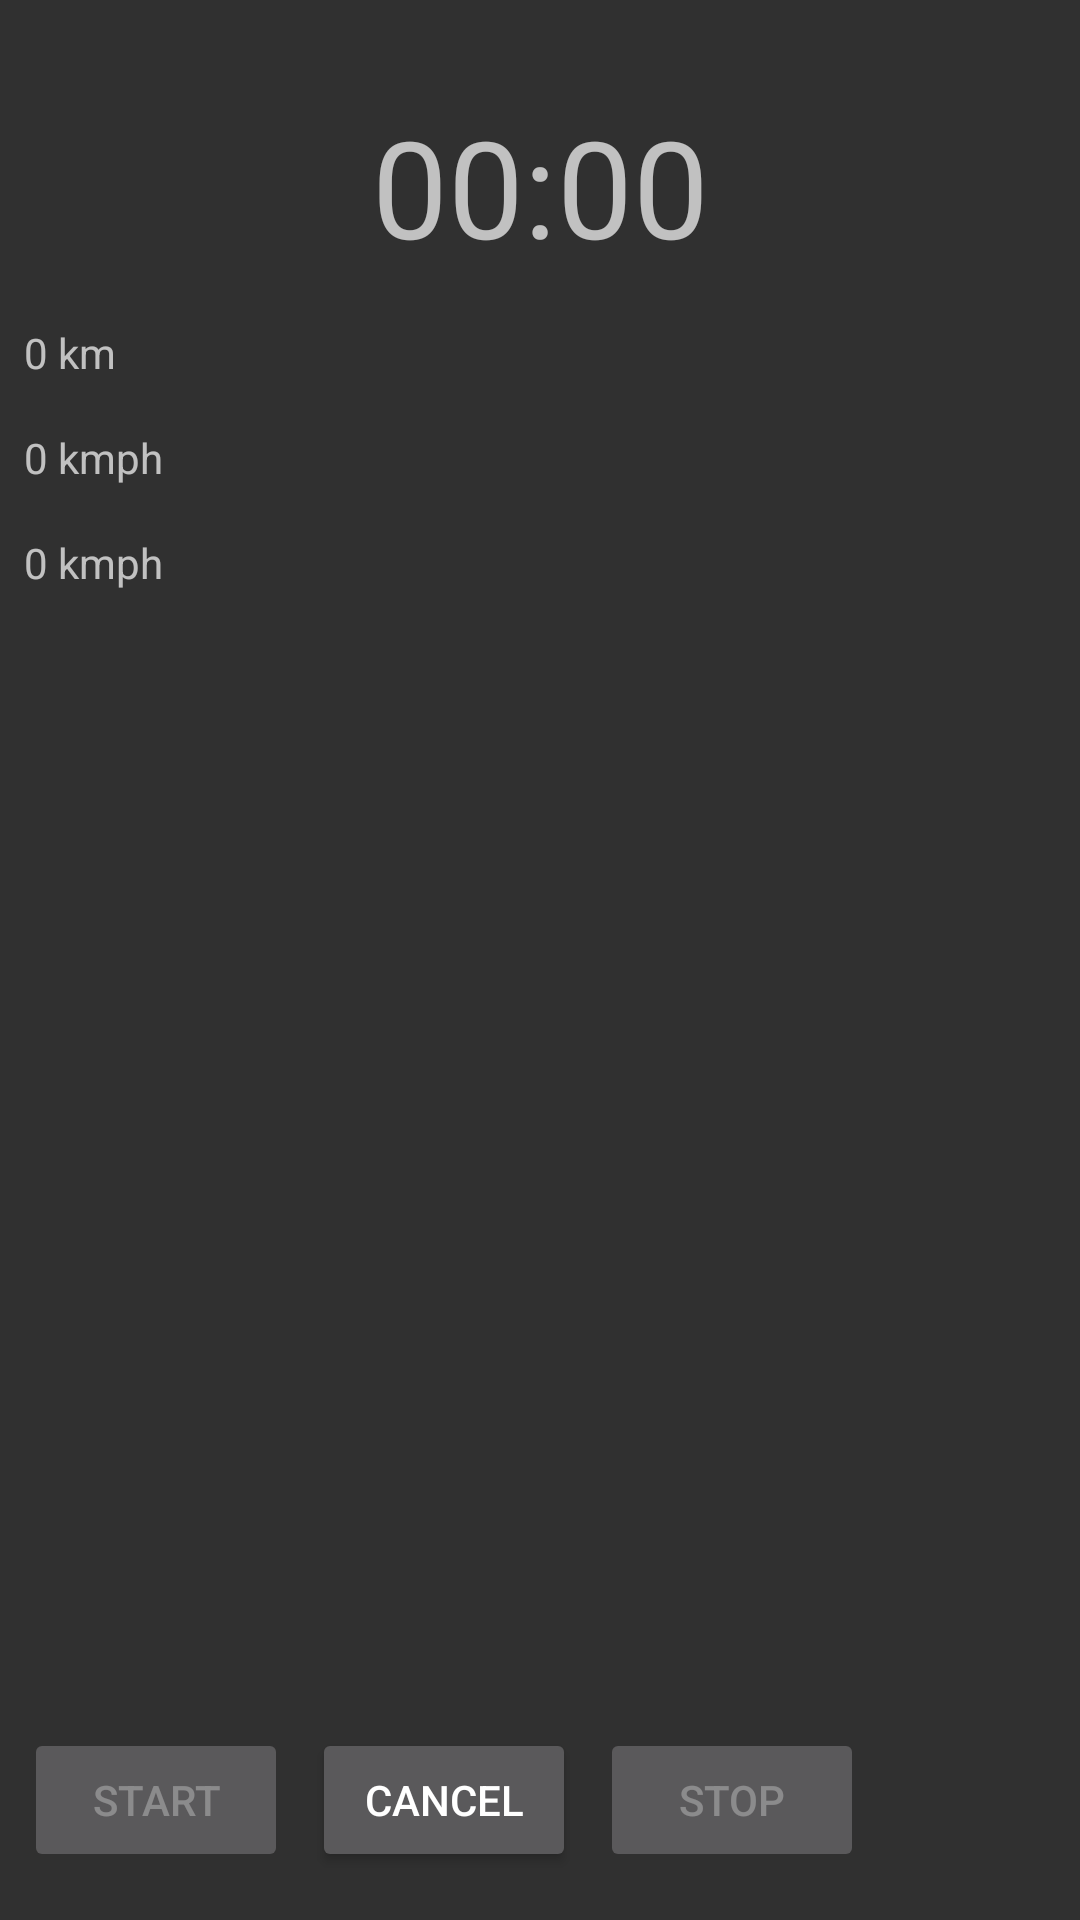

This screen was rendered from an Android layout file. Write that file and the resources it references.
<!-- AndroidManifest.xml: application theme AppTheme -->
<!-- res/layout/fragment_fitness_track_data.xml -->
<?xml version="1.0" encoding="utf-8"?>
<android.support.constraint.ConstraintLayout xmlns:android="http://schemas.android.com/apk/res/android"
    xmlns:app="http://schemas.android.com/apk/res-auto"
    xmlns:tools="http://schemas.android.com/tools"
    android:id="@+id/linearLayout"
    android:layout_width="match_parent"
    android:layout_height="match_parent"
    android:gravity="center">

    <TextView
        android:id="@+id/elapsed_time_text"
        android:layout_width="wrap_content"
        android:layout_height="wrap_content"
        android:layout_marginTop="32dp"
        android:text="00:00"
        android:textAlignment="center"
        android:textAppearance="@style/TextAppearance.AppCompat.Display2"
        app:layout_constraintEnd_toEndOf="parent"
        app:layout_constraintHorizontal_bias="0.5"
        app:layout_constraintLeft_toLeftOf="parent"
        app:layout_constraintRight_toRightOf="parent"
        app:layout_constraintStart_toStartOf="parent"
        app:layout_constraintTop_toTopOf="parent" />

    <TextView
        android:id="@+id/distance_text"
        android:layout_width="0dp"
        android:layout_height="wrap_content"
        android:layout_marginEnd="8dp"
        android:layout_marginStart="8dp"
        android:layout_marginTop="16dp"
        android:text="0 km"
        app:layout_constraintEnd_toEndOf="parent"
        app:layout_constraintHorizontal_bias="0.0"
        app:layout_constraintLeft_toLeftOf="parent"
        app:layout_constraintRight_toRightOf="parent"
        app:layout_constraintStart_toStartOf="parent"
        app:layout_constraintTop_toBottomOf="@+id/elapsed_time_text" />

    <TextView
        android:id="@+id/average_speed_text"
        android:layout_width="0dp"
        android:layout_height="wrap_content"
        android:layout_marginEnd="8dp"
        android:layout_marginStart="8dp"
        android:layout_marginTop="16dp"
        android:text="0 kmph"
        app:layout_constraintEnd_toEndOf="parent"
        app:layout_constraintHorizontal_bias="0.0"
        app:layout_constraintLeft_toLeftOf="parent"
        app:layout_constraintStart_toStartOf="parent"
        app:layout_constraintTop_toBottomOf="@+id/distance_text" />

    <TextView
        android:id="@+id/top_speed_text"
        android:layout_width="0dp"
        android:layout_height="wrap_content"
        android:layout_marginEnd="8dp"
        android:layout_marginStart="8dp"
        android:layout_marginTop="16dp"
        android:text="0 kmph"
        app:layout_constraintEnd_toEndOf="parent"
        app:layout_constraintHorizontal_bias="0.0"
        app:layout_constraintLeft_toLeftOf="parent"
        app:layout_constraintRight_toRightOf="parent"
        app:layout_constraintStart_toStartOf="parent"
        app:layout_constraintTop_toBottomOf="@+id/average_speed_text" />

    <Button
        android:id="@+id/fitness_continue_pause_record"
        android:layout_width="wrap_content"
        android:layout_height="wrap_content"
        android:layout_marginBottom="16dp"
        android:layout_marginStart="8dp"
        android:enabled="false"
        android:onClick="recordFitnessActivity"
        android:text="@string/activity_tracking_start_record"
        app:layout_constraintBottom_toBottomOf="parent"
        app:layout_constraintStart_toStartOf="parent" />

    <Button
        android:id="@+id/fitness_cancel"
        android:layout_width="wrap_content"
        android:layout_height="wrap_content"
        android:layout_marginBottom="16dp"
        android:layout_marginStart="8dp"
        android:text="Cancel"
        app:layout_constraintBottom_toBottomOf="parent"
        app:layout_constraintStart_toEndOf="@+id/fitness_continue_pause_record" />

    <Button
        android:id="@+id/fitness_stop"
        android:layout_width="wrap_content"
        android:layout_height="wrap_content"
        android:layout_marginBottom="16dp"
        android:layout_marginStart="8dp"
        android:enabled="false"
        android:text="@string/activity_tracking_stop_record"
        app:layout_constraintBottom_toBottomOf="parent"
        app:layout_constraintStart_toEndOf="@+id/fitness_cancel" />

</android.support.constraint.ConstraintLayout>
<!-- resources referenced by this layout -->
<resources>
  <string name="activity_tracking_start_record">Start</string>
  <string name="activity_tracking_stop_record">Stop</string>
  <style name="AppTheme" parent="Theme.AppCompat.NoActionBar">
          
          <item name="colorPrimary">@color/colorPrimary</item>
          <item name="colorPrimaryDark">@color/colorPrimaryDark</item>
          <item name="colorAccent">@color/orange</item>
      </style>
  <color name="colorPrimary">#3F51B5</color>
  <color name="colorPrimaryDark">#01F</color>
  <color name="orange">#f51</color>
</resources>
